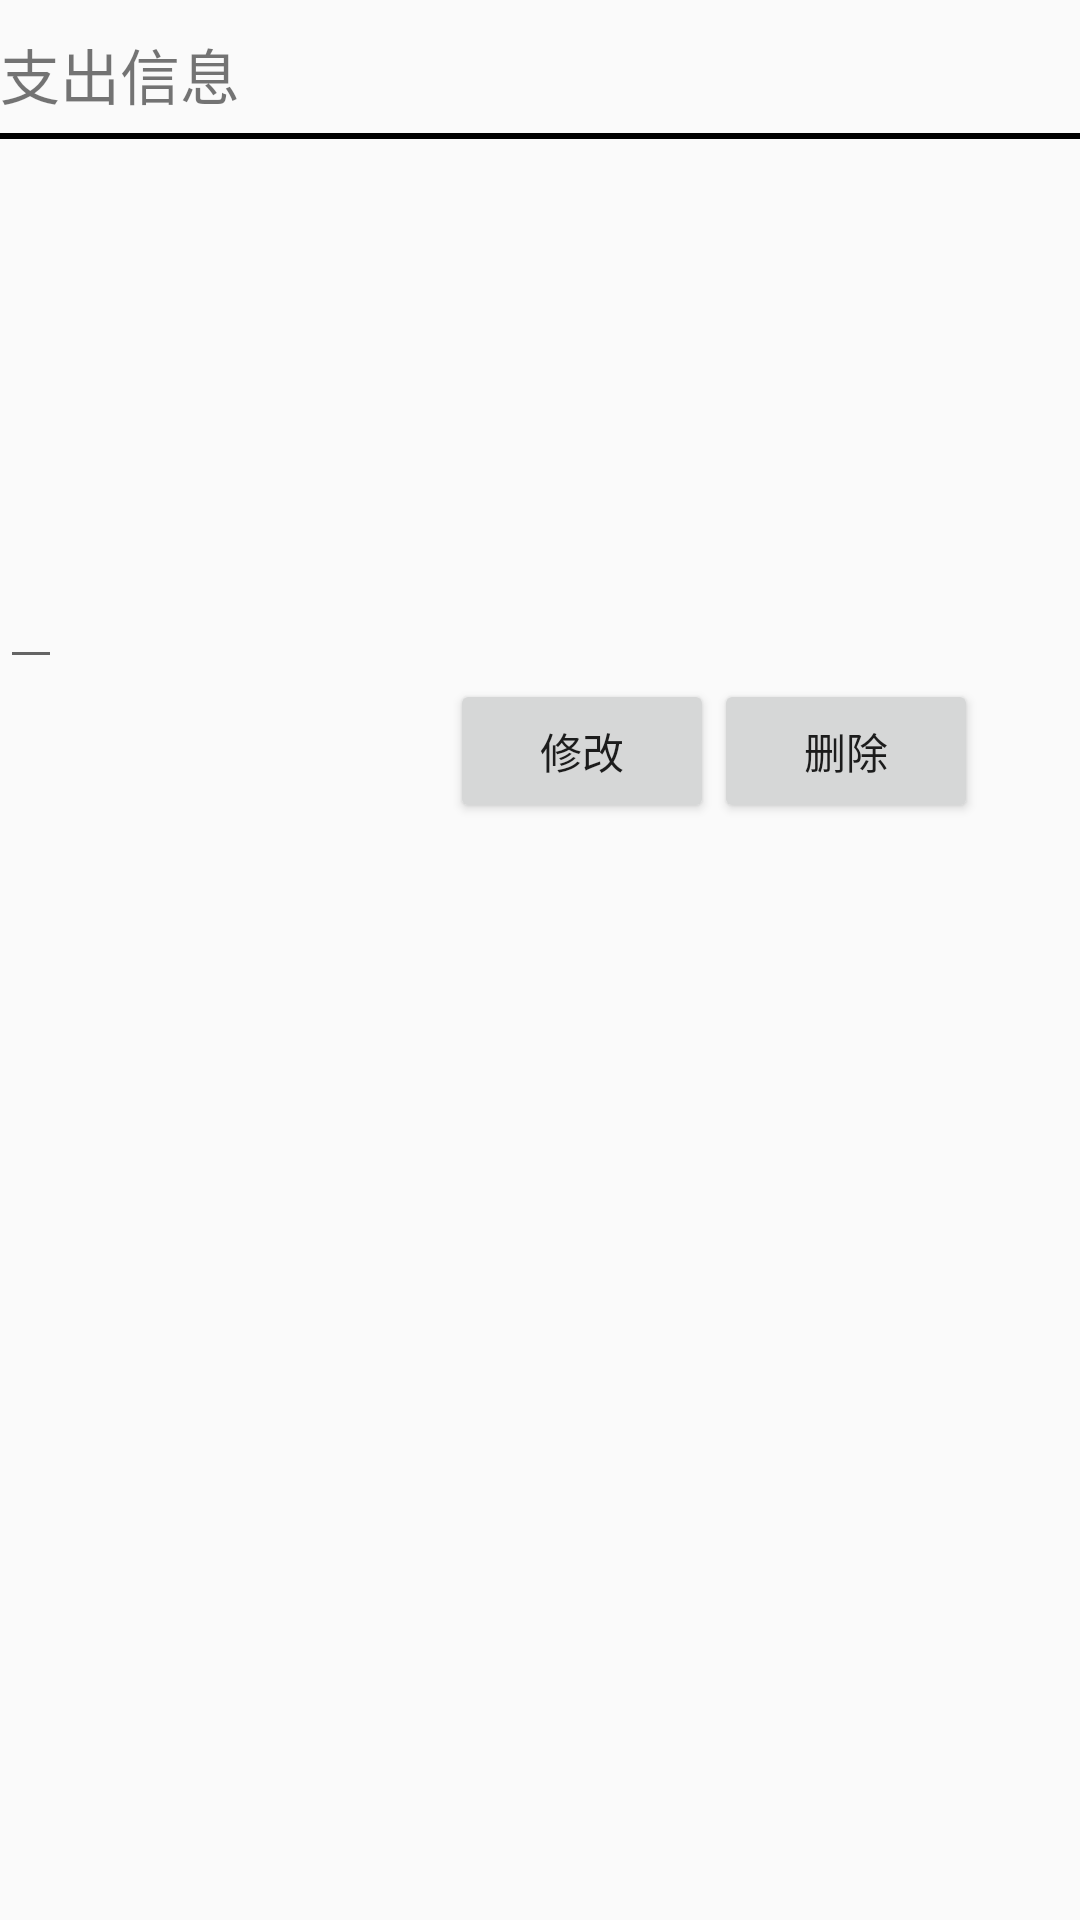

The Android layout XML behind this screen, and the referenced resources:
<!-- AndroidManifest.xml: application theme AppTheme -->
<!-- res/layout/activity_out_info.xml -->
<?xml version="1.0" encoding="utf-8"?>
<android.support.constraint.ConstraintLayout xmlns:android="http://schemas.android.com/apk/res/android"
    xmlns:app="http://schemas.android.com/apk/res-auto"
    xmlns:tools="http://schemas.android.com/tools"
    android:layout_width="match_parent"
    android:layout_height="match_parent"
    tools:context="patrickstar.com.accountms.OutInfoActivity">
    <LinearLayout
        android:layout_width="match_parent"
        android:layout_height="match_parent"
        android:orientation="vertical">
        <LinearLayout
            android:layout_width="match_parent"
            android:layout_height="wrap_content"
            android:orientation="vertical">
            <TextView
                android:layout_width="wrap_content"
                android:layout_height="wrap_content"
                android:text="支出信息"
                android:textSize="20dp"
                android:layout_marginTop=" 10dp"/>
            <TextView
                android:layout_width="match_parent"
                android:layout_height="2dp"
                android:background="#000000"
                android:layout_marginTop="5dp"/>
        </LinearLayout>
    <LinearLayout
        android:layout_width="wrap_content"
        android:layout_height="540px">
        <EditText
            android:layout_width="match_parent"
            android:layout_height="match_parent"
            android:singleLine="false"
            android:gravity="top"
            android:minLines="6"
            android:id="@+id/editflag"
            />
    </LinearLayout>
        <LinearLayout
            android:layout_width="match_parent"
            android:layout_height="wrap_content"
            android:orientation="horizontal"
           >
            <Button
                android:layout_width="wrap_content"
                android:layout_height="wrap_content"
                android:id="@+id/btnsave"
                android:layout_gravity="right"
                android:layout_marginLeft="150dp"
                android:text="修改"/>
            <Button
                android:layout_width="wrap_content"
                android:layout_height="wrap_content"
                android:id="@+id/btndelete"
                android:layout_gravity="right"
                android:text="删除"/>
        </LinearLayout>
    </LinearLayout>
</android.support.constraint.ConstraintLayout>
<!-- resources referenced by this layout -->
<resources>
  <style name="AppTheme" parent="Theme.AppCompat.Light.DarkActionBar">
          
          <item name="colorPrimary">#5F94CD</item>
          <item name="colorPrimaryDark">@color/colorPrimaryDark</item>
          <item name="colorAccent">@color/colorAccent</item>
      </style>
  <color name="colorPrimaryDark">#303F9F</color>
  <color name="colorAccent">#e7e4e5</color>
</resources>
